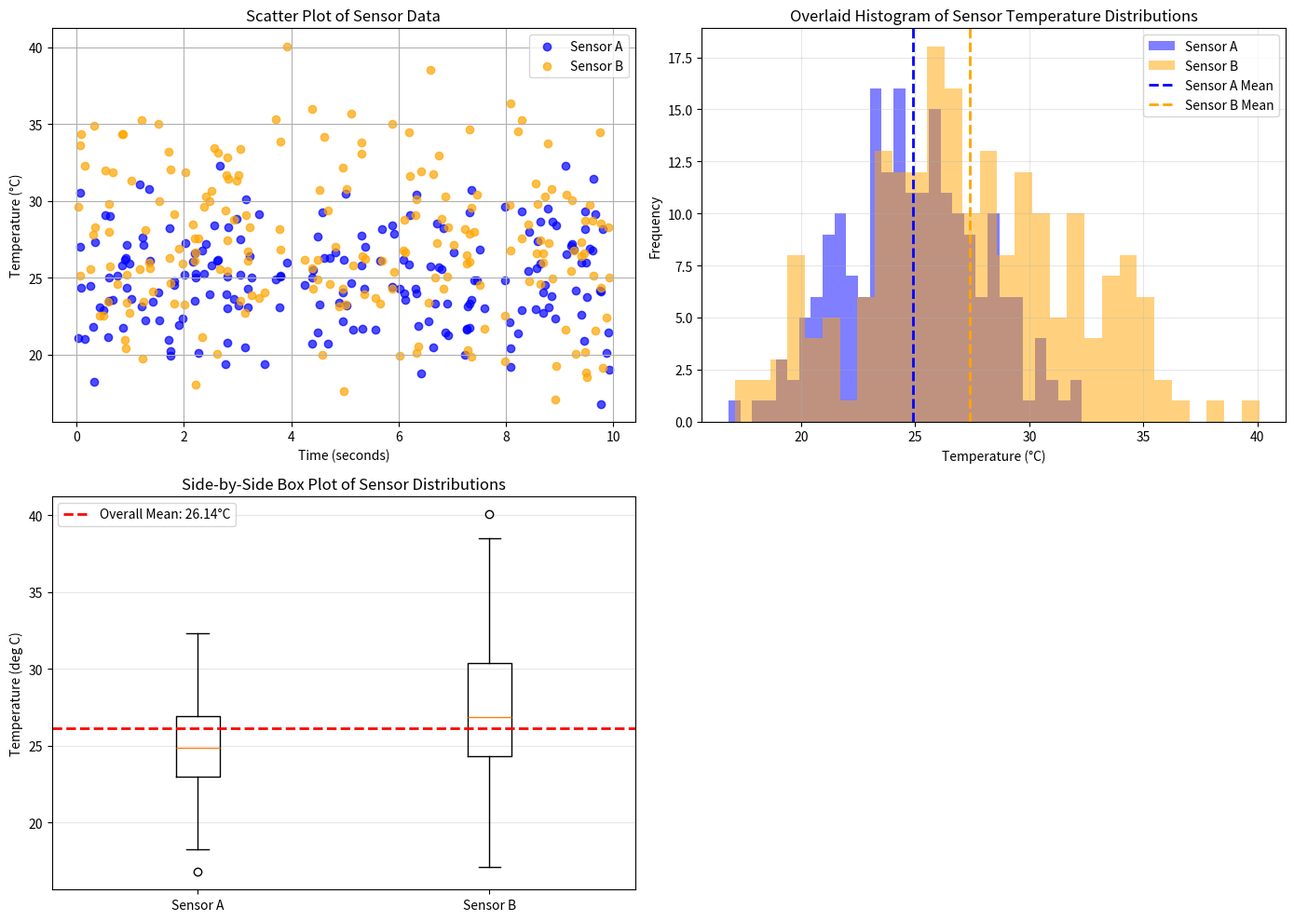

Python code for this plot:
"""Generate publication-quality sensor data visualizations.
 
This script creates synthetic temperature sensor data using NumPy
and produces scatter, histogram, and box plot visualizations saved
as PNG files.
 
Usage
-----
    python generate_plots.py
"""
 
import numpy as np  # generating synthetic data
import matplotlib.pyplot as plt  # for creating visualizations
np.random.seed(19)
 
def generate_data(seed, n_readings=200, duration=10.0):
    """
    Generate synthetic temperature sensor data for two sensors.
 
    Parameters
    ----------
    seed : int
        Seed to initialize NumPy's random number generator for reproducible output.
    n_readings : int, optional
        Number of sensor readings to generate. Default is 200.
    duration : float, optional
        Maximum timestamp value in seconds. Default is 10.0.
 
    Returns
    -------
    timestamps : ndarray of shape (n_readings,)
        Sorted timestamps from 0 to `duration` seconds.
    sensor_a : ndarray of shape (n_readings,)
        Temperature readings for Sensor A sampled from a normal distribution
        with mean 25°C and standard deviation 3°C.
    sensor_b : ndarray of shape (n_readings,)
        Temperature readings for Sensor B sampled from a normal distribution
        with mean 27°C and standard deviation 4.5°C.
    """
    rng = np.random.default_rng(seed)
 
    timestamps = rng.uniform(0.0, duration, n_readings)
    sensor_a = rng.normal(loc=25.0, scale=3.0, size=n_readings)
    sensor_b = rng.normal(loc=27.0, scale=4.5, size=n_readings)
 
    sort_idx = np.argsort(timestamps)
 
    return (
        timestamps[sort_idx],
        sensor_a[sort_idx],
        sensor_b[sort_idx],
    )
 
 
def plot_scatter(sensor_a, sensor_b, timestamps, ax):
    """
    Plot scatter plot of sensor data on the given Axes object.
 
    Parameters
    ----------
    sensor_a : array_like
        Temperature readings for Sensor A, shape (200,).
    sensor_b : array_like
        Temperature readings for Sensor B, shape (200,).
    timestamps : array_like
        Timestamps corresponding to readings, shape (200,).
    ax : matplotlib.axes.Axes
        The Axes object on which to draw the plot.
 
    Returns
    -------
    None
        Modifies the input Axes object in place.
    """
    ax.scatter(timestamps, sensor_a, color='blue', label='Sensor A', alpha=0.7)
    ax.scatter(timestamps, sensor_b, color='orange', label='Sensor B', alpha=0.7)
    ax.set_xlabel('Time (seconds)')
    ax.set_ylabel('Temperature (°C)')
    ax.set_title('Scatter Plot of Sensor Data')
    ax.legend()
    ax.grid(True)
 
 
def plot_histogram(sensor_a, sensor_b, ax):
    """
    Plot overlaid histogram of sensor temperature distributions on the given Axes object.
 
    Parameters
    ----------
    sensor_a : array_like
        Temperature readings for Sensor A, shape (200,).
    sensor_b : array_like
        Temperature readings for Sensor B, shape (200,).
    ax : matplotlib.axes.Axes
        The Axes object on which to draw the plot.
 
    Returns
    -------
    None
        Modifies the input Axes object in place.
    """
    ax.hist(sensor_a, bins=30, alpha=0.5, label='Sensor A', color='blue')
    ax.hist(sensor_b, bins=30, alpha=0.5, label='Sensor B', color='orange')
    ax.axvline(np.mean(sensor_a), color='blue', linestyle='--', linewidth=2, label='Sensor A Mean')
    ax.axvline(np.mean(sensor_b), color='orange', linestyle='--', linewidth=2, label='Sensor B Mean')
    ax.set_xlabel('Temperature (°C)')
    ax.set_ylabel('Frequency')
    ax.set_title('Overlaid Histogram of Sensor Temperature Distributions')
    ax.legend()
    ax.grid(True, alpha=0.3)
 
 
def plot_boxplot(sensor_a, sensor_b, ax):
    """
    Plot side-by-side box plot of sensor distributions on the given Axes object.
 
    Parameters
    ----------
    sensor_a : array_like
        Temperature readings for Sensor A, shape (200,).
    sensor_b : array_like
        Temperature readings for Sensor B, shape (200,).
    ax : matplotlib.axes.Axes
        The Axes object on which to draw the plot.
 
    Returns
    -------
    None
        Modifies the input Axes object in place.
    """
    ax.boxplot([sensor_a, sensor_b], tick_labels=['Sensor A', 'Sensor B'])
    overall_mean = np.mean(np.concatenate([sensor_a, sensor_b]))
    ax.axhline(overall_mean, color='red', linestyle='--', linewidth=2, label=f'Overall Mean: {overall_mean:.2f}°C')
    ax.set_ylabel('Temperature (deg C)')
    ax.set_title('Side-by-Side Box Plot of Sensor Distributions')
    ax.legend()
    ax.grid(True, axis='y', alpha=0.3)
 
 
def main():
    """
    Generate sensor data and create publication-quality visualizations.
 
    Parameters
    ----------
    None
 
    Returns
    -------
    None
    """
    # Generate synthetic data for both sensors using a fixed seed.
    timestamps, sensor_a, sensor_b = generate_data(1234)
 
    # Create a 2x2 grid of subplots; the fourth cell will be left empty.
    fig, axes = plt.subplots(2, 2, figsize=(14, 10))
 
    # Draw each plot on its own Axes object using 2D indexing.
    plot_scatter(sensor_a, sensor_b, timestamps, axes[0, 0])
    plot_histogram(sensor_a, sensor_b, axes[0, 1])
    plot_boxplot(sensor_a, sensor_b, axes[1, 0])
 
    # Hide the unused fourth cell.
    axes[1, 1].set_visible(False)
 
    # Improve spacing between subplots so labels and titles do not overlap.
    plt.tight_layout()
 
    # Save the complete figure to disk as a high-resolution PNG file.
    plt.savefig('sensor_analysis.png', dpi=150, bbox_inches='tight')
    print("Plot saved as sensor_analysis.png")
 
 
if __name__ == '__main__':
    # Run the main workflow only when the script is executed directly.
    main()
